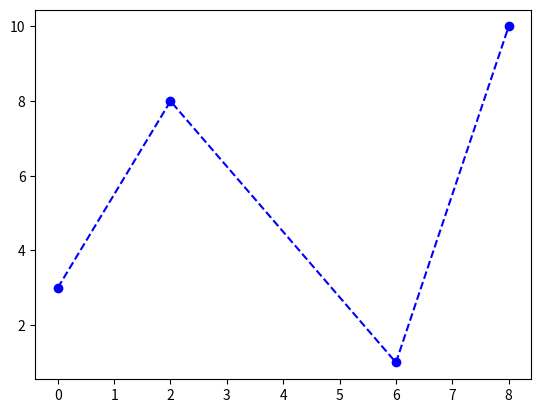

Recreate this plot in Python.
import matplotlib.pyplot as plt
import numpy as np

print(dir(plt))

xpoints = np.array([0,2,6,8])
ypoints = np.array([3,8,1,10])

plt.plot(xpoints, ypoints, 'bo--')
plt.show()